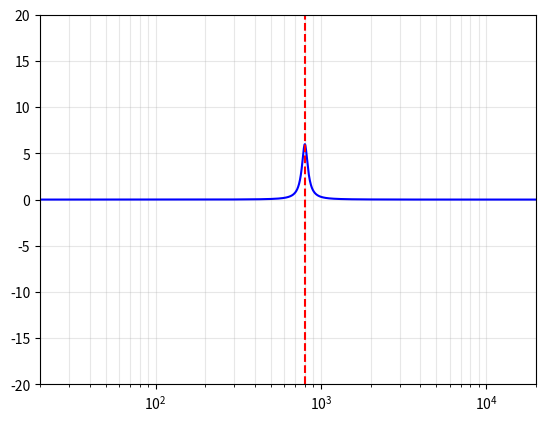

The script that saved this image:
import numpy as np
import scipy.signal as signal
import matplotlib.pyplot as plt

f_s = 96000.0 / 2.0

g = 6
q = 10
f_c = 800

a = np.exp(g * np.log(10) / 40)
w_0 = 2 * np.pi * f_c / f_s
alpha = np.sin(w_0) / (2 * q)

# Audio EQ cookbook

b_0 = 1 + alpha * a
b_1 = -2 * np.cos(w_0)
b_2 = 1 - alpha * a

a_0 = 1 + alpha / a
a_1 = -2 * np.cos(w_0)
a_2 = 1 - alpha / a

plot = True
generate_c = True

b = np.array([b_0, b_1, b_2]) / a_0
a = np.array([a_0, a_1, a_2]) / a_0

print(b, a)

if plot:
    w, h = signal.freqz(b, a, worN=8000)

    normalized_freq = w / np.pi * f_s / 2.0
    magnitude_db = 20 * np.log10(np.abs(h) + 1e-12)

    plt.plot(normalized_freq, magnitude_db, "b-", label="Filter Response")

    plt.axvline(f_c, color="r", linestyle="--", label=f"Ideal Cutoff ({f_c} Nyquist)")
    plt.grid(True, which="both", linestyle="-", alpha=0.3)

    plt.ylim((-20., 20.))
    plt.xlim((20, 20000))
    plt.xscale("log")

    plt.show()

if generate_c:
    bit_shift = 1
    b /= 1 << bit_shift
    a /= 1 << bit_shift

    q15_b = np.clip(np.round(b * 32768.0), -32768, 32767).astype(np.int16)
    q15_a = np.clip(np.round(a * 32768.0), -32768, 32767).astype(np.int16)

    print(f"{q15_b[0]}, 0, {q15_b[1]}, {q15_b[2]}, {-q15_a[1]}, {-q15_a[2]}")
